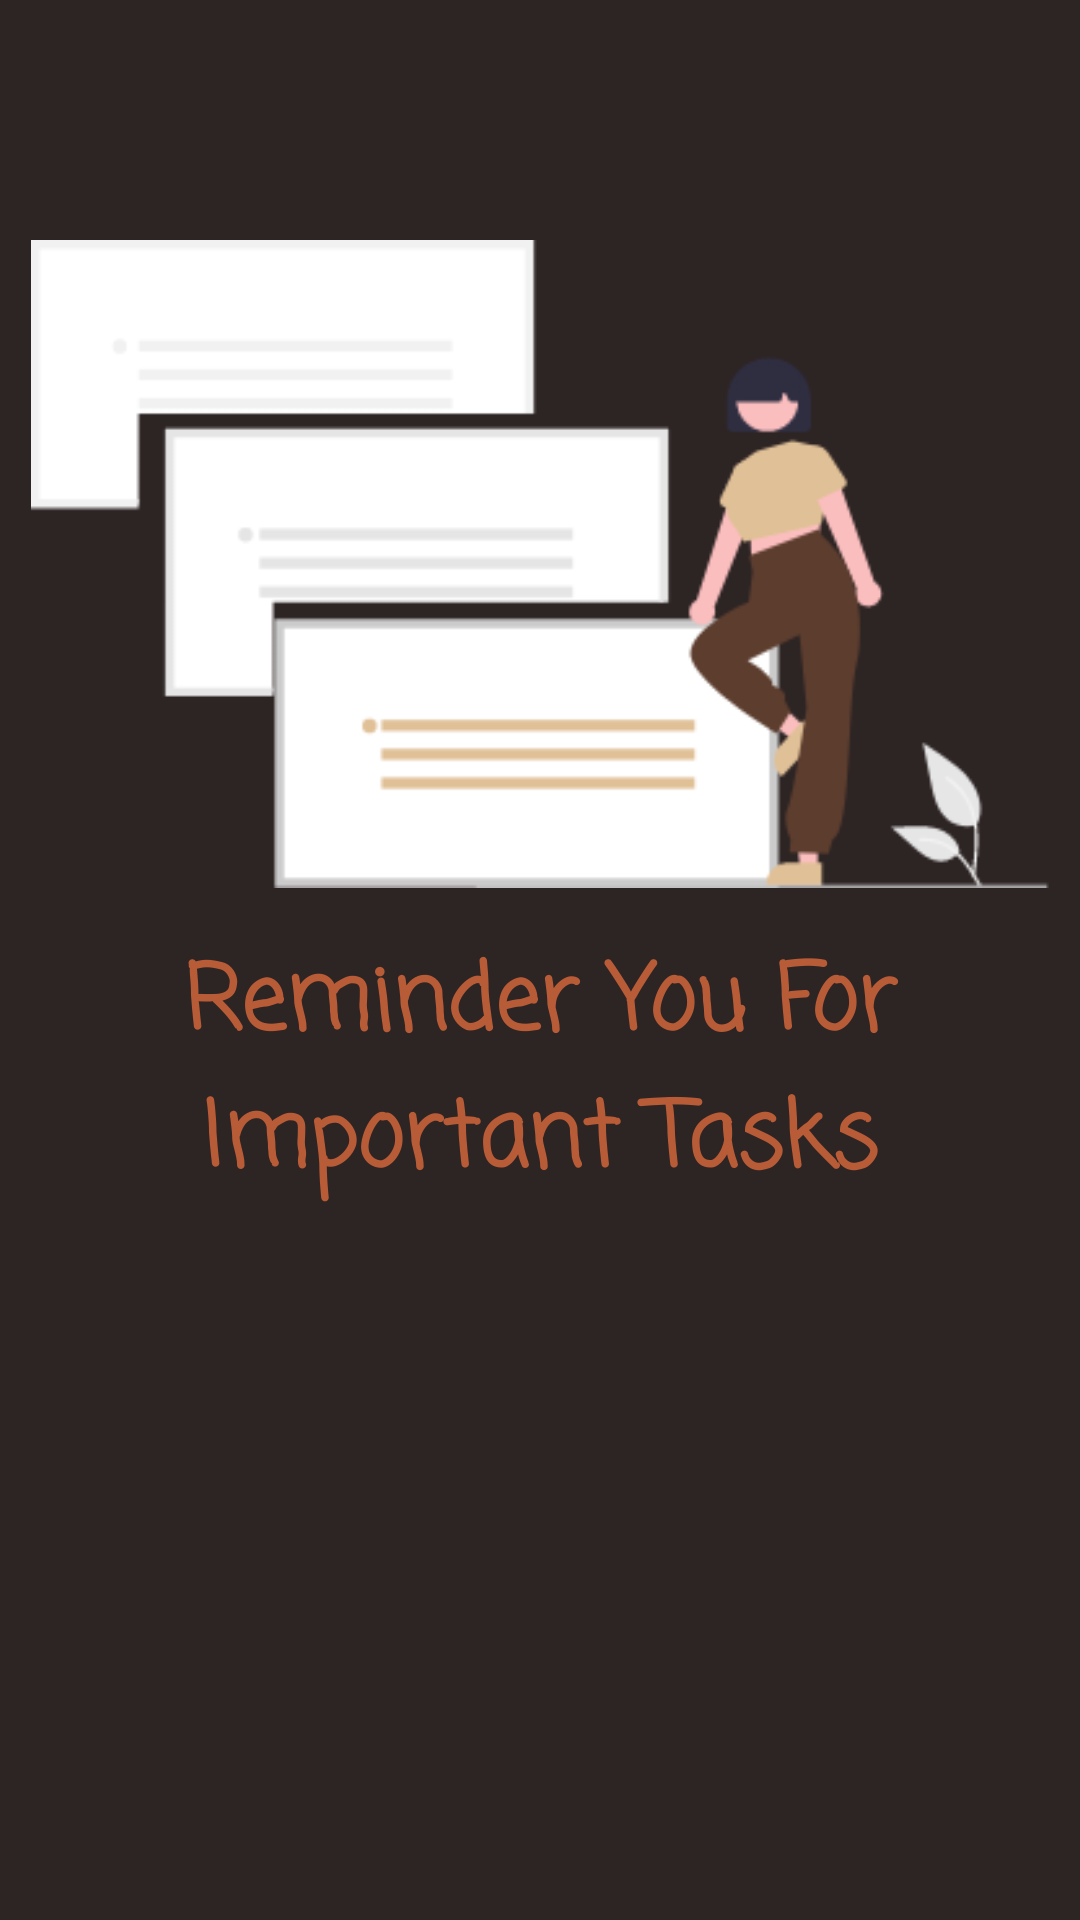

Android layout source for this screen:
<!-- AndroidManifest.xml: application theme AppTheme -->
<!-- res/layout/view_pager.xml -->
<?xml version="1.0" encoding="utf-8"?>
<LinearLayout xmlns:android="http://schemas.android.com/apk/res/android"
    android:orientation="vertical"
    android:layout_width="match_parent"
    android:background="@color/colorbackground"
    android:layout_height="match_parent">

    <ImageView
        android:id="@+id/img_View_pager"
        android:layout_width="match_parent"
        android:layout_height="wrap_content"
        android:adjustViewBounds="true"

        android:src="@drawable/group_2"
        android:layout_marginTop="80dp"
        android:layout_marginBottom="16dp"
        android:layout_marginStart="10dp"
        android:layout_marginEnd="10dp"
        />

    <TextView
        android:id="@+id/txt_Title_View_pager"
        android:layout_width="match_parent"
        android:layout_height="wrap_content"
        android:layout_marginBottom="16dp"
        android:fontFamily="casual"
        android:textColor="@color/colorforany"
        android:text="@string/second_page"
        android:textStyle="bold"
        android:gravity="center_horizontal"
        android:textSize="30sp"/>




</LinearLayout>
<!-- resources referenced by this layout -->
<resources>
  <color name="colorbackground">#2D2424</color>
  <color name="colorforany">#B85C38</color>
  <!-- drawable group_2: png bitmap (drawable, 14182 bytes) -->
  <string name="second_page">Reminder You For Important Tasks</string>
  <style name="AppTheme" parent="Theme.AppCompat.Light.DarkActionBar">
          
          <item name="colorPrimary">@color/colorPrimary</item>
          <item name="colorPrimaryDark">@color/colorPrimaryDark</item>
          <item name="colorAccent">@color/colorAccent</item>
      </style>
  <color name="colorPrimary">#E0C097</color>
  <color name="colorPrimaryDark">#5C3D2E</color>
  <color name="colorAccent">#03DAC5</color>
</resources>
